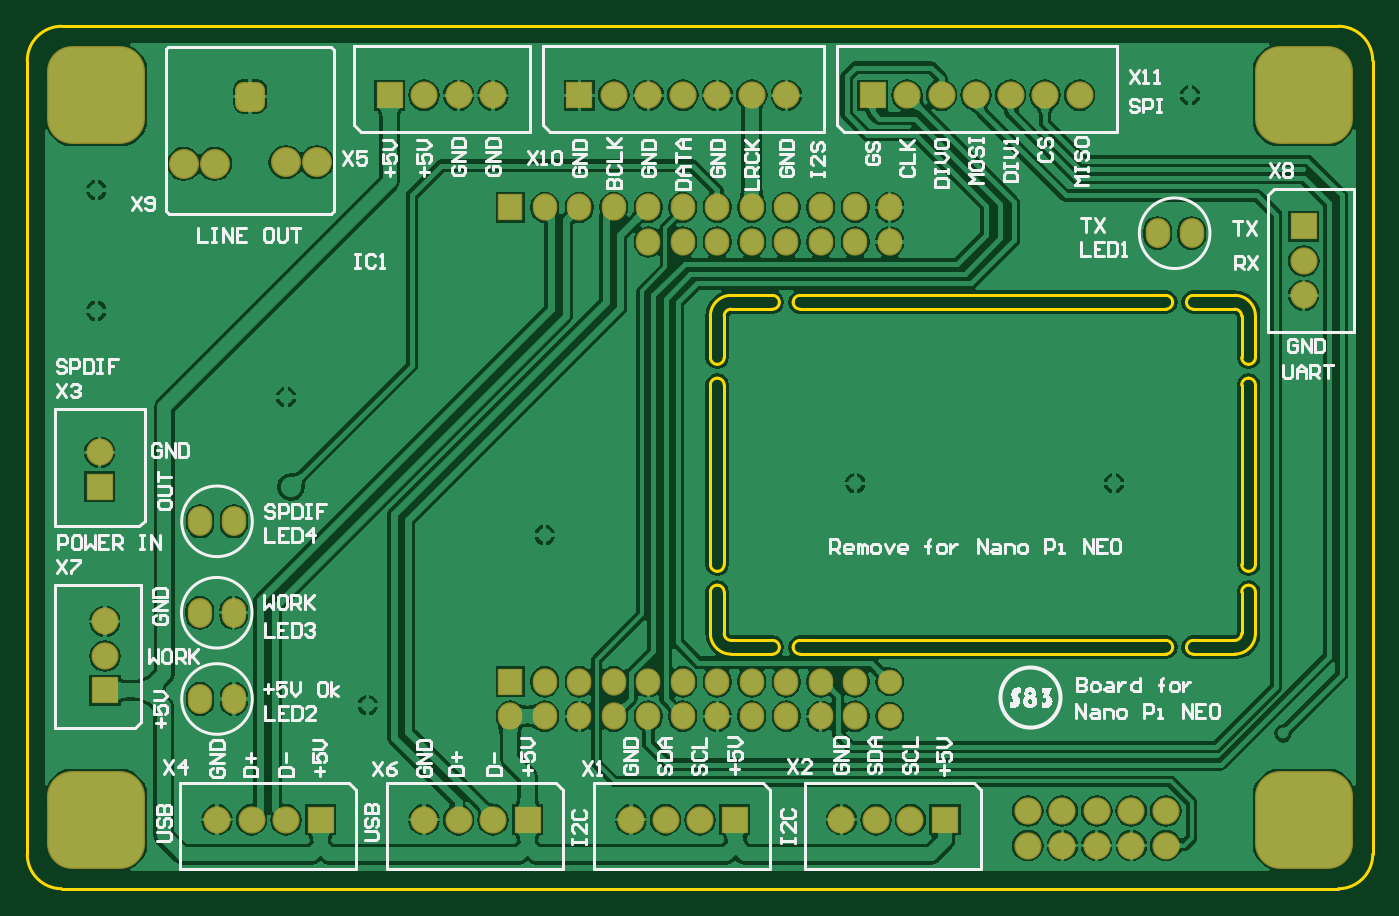
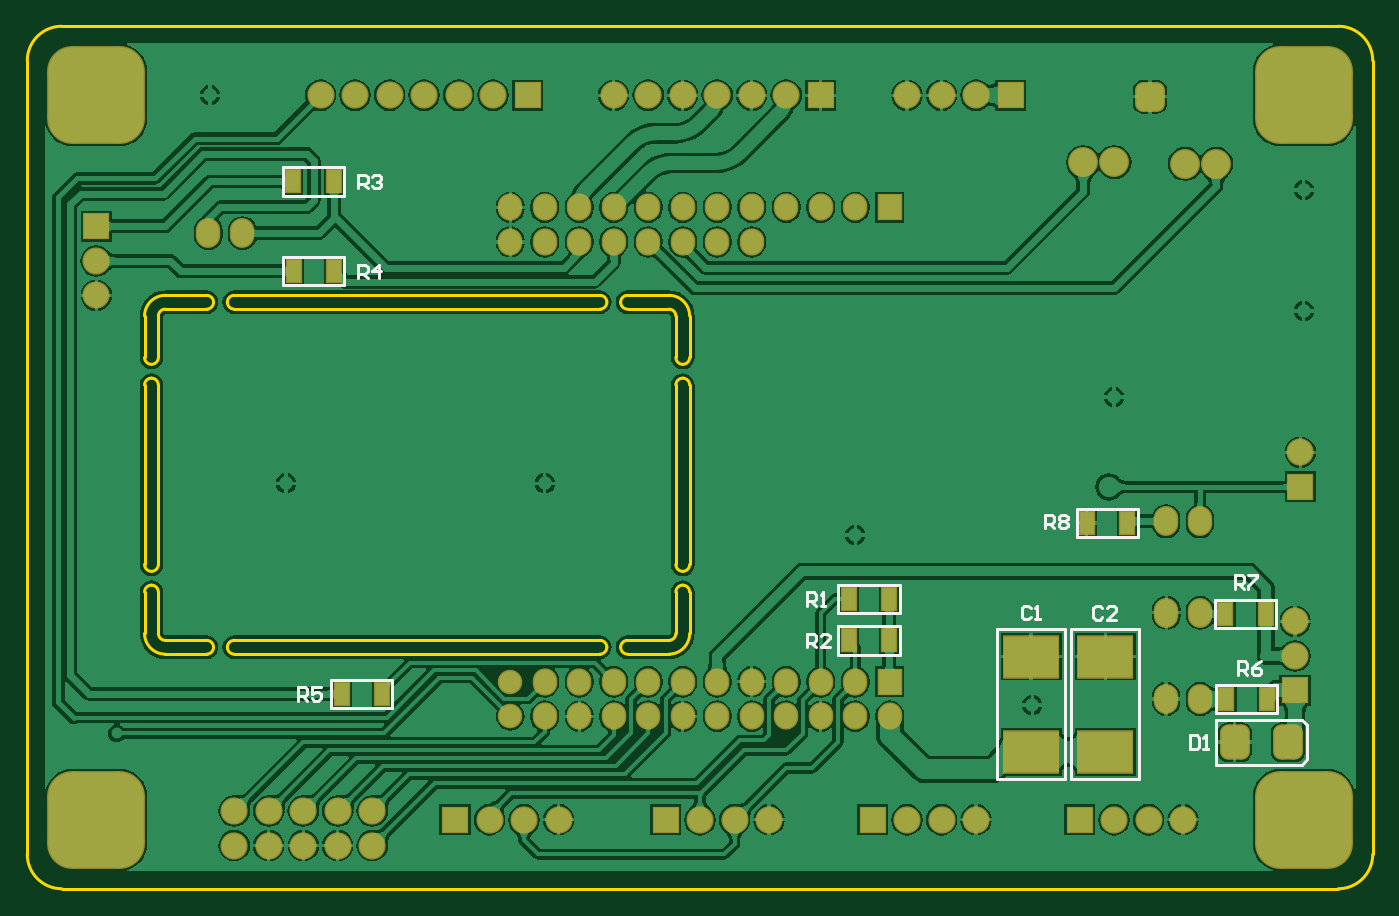
Circuit board: 7 layer files. Board 99.1 x 63.5 mm.
- bottom_copper: PCB1.GBL (124458 bytes)
- bottom_silk: PCB1.GBO (4163 bytes)
- bottom_mask: PCB1.GBS (4115 bytes)
- outline: PCB1.GKO (3568 bytes)
- top_copper: PCB1.GTL (97097 bytes)
- top_silk: PCB1.GTO (39571 bytes)
- top_mask: PCB1.GTS (3205 bytes)

=== bottom_copper: PCB1.GBL (124458 bytes, source omitted) ===
=== bottom_silk: PCB1.GBO ===
G04 Layer_Color=32896*
%FSLAX44Y44*%
%MOMM*%
G71*
G01*
G75*
%ADD32C,0.2540*%
%ADD33C,0.2000*%
D32*
X425850Y334890D02*
X475850D01*
X425850D02*
Y444890D01*
X475850D01*
Y334890D02*
Y444890D01*
X480460Y334890D02*
X530460D01*
X480460D02*
Y444890D01*
X530460D01*
Y334890D02*
Y444890D01*
X495300Y519430D02*
Y529427D01*
X490302D01*
X488635Y527761D01*
Y524428D01*
X490302Y522762D01*
X495300D01*
X491968D02*
X488635Y519430D01*
X485303Y527761D02*
X483637Y529427D01*
X480305D01*
X478639Y527761D01*
Y526095D01*
X480305Y524428D01*
X478639Y522762D01*
Y521096D01*
X480305Y519430D01*
X483637D01*
X485303Y521096D01*
Y522762D01*
X483637Y524428D01*
X485303Y526095D01*
Y527761D01*
X483637Y524428D02*
X480305D01*
X453075Y460451D02*
X454742Y462117D01*
X458074D01*
X459740Y460451D01*
Y453786D01*
X458074Y452120D01*
X454742D01*
X453075Y453786D01*
X443079Y452120D02*
X449743D01*
X443079Y458784D01*
Y460451D01*
X444745Y462117D01*
X448077D01*
X449743Y460451D01*
X505908Y460705D02*
X507574Y462371D01*
X510906D01*
X512572Y460705D01*
Y454040D01*
X510906Y452374D01*
X507574D01*
X505908Y454040D01*
X502575Y452374D02*
X499243D01*
X500909D01*
Y462371D01*
X502575Y460705D01*
X355600Y474980D02*
Y484977D01*
X350602D01*
X348936Y483311D01*
Y479978D01*
X350602Y478312D01*
X355600D01*
X352268D02*
X348936Y474980D01*
X345603Y484977D02*
X338939D01*
Y483311D01*
X345603Y476646D01*
Y474980D01*
X353060Y411480D02*
Y421477D01*
X348062D01*
X346395Y419811D01*
Y416478D01*
X348062Y414812D01*
X353060D01*
X349728D02*
X346395Y411480D01*
X336399Y421477D02*
X339731Y419811D01*
X343063Y416478D01*
Y413146D01*
X341397Y411480D01*
X338065D01*
X336399Y413146D01*
Y414812D01*
X338065Y416478D01*
X343063D01*
X1000760Y769620D02*
Y779617D01*
X995762D01*
X994096Y777951D01*
Y774618D01*
X995762Y772952D01*
X1000760D01*
X997428D02*
X994096Y769620D01*
X990763Y777951D02*
X989097Y779617D01*
X985765D01*
X984099Y777951D01*
Y776284D01*
X985765Y774618D01*
X987431D01*
X985765D01*
X984099Y772952D01*
Y771286D01*
X985765Y769620D01*
X989097D01*
X990763Y771286D01*
X1000760Y703580D02*
Y713577D01*
X995762D01*
X994096Y711911D01*
Y708578D01*
X995762Y706912D01*
X1000760D01*
X997428D02*
X994096Y703580D01*
X985765D02*
Y713577D01*
X990763Y708578D01*
X984099D01*
X388620Y366867D02*
Y356870D01*
X383622D01*
X381955Y358536D01*
Y365201D01*
X383622Y366867D01*
X388620D01*
X378623Y356870D02*
X375291D01*
X376957D01*
Y366867D01*
X378623Y365201D01*
X670560Y462280D02*
Y472277D01*
X665562D01*
X663895Y470611D01*
Y467278D01*
X665562Y465612D01*
X670560D01*
X667228D02*
X663895Y462280D01*
X660563D02*
X657231D01*
X658897D01*
Y472277D01*
X660563Y470611D01*
X670560Y431800D02*
Y441797D01*
X665562D01*
X663895Y440131D01*
Y436798D01*
X665562Y435132D01*
X670560D01*
X667228D02*
X663895Y431800D01*
X653899D02*
X660563D01*
X653899Y438465D01*
Y440131D01*
X655565Y441797D01*
X658897D01*
X660563Y440131D01*
X1045210Y392430D02*
Y402427D01*
X1040212D01*
X1038546Y400761D01*
Y397428D01*
X1040212Y395762D01*
X1045210D01*
X1041878D02*
X1038546Y392430D01*
X1028549Y402427D02*
X1035213D01*
Y397428D01*
X1031881Y399095D01*
X1030215D01*
X1028549Y397428D01*
Y394096D01*
X1030215Y392430D01*
X1033547D01*
X1035213Y394096D01*
D33*
X427080Y512740D02*
X472080D01*
X427080D02*
Y533740D01*
X472080D01*
Y512740D02*
Y533740D01*
X324972Y466938D02*
X369972D01*
Y445938D02*
Y466938D01*
X324972Y445938D02*
X369972D01*
X324972D02*
Y466938D01*
X324210Y404200D02*
X369210D01*
Y383200D02*
Y404200D01*
X324210Y383200D02*
X369210D01*
X324210D02*
Y404200D01*
X1056280Y764200D02*
Y785200D01*
X1011280D02*
X1056280D01*
X1011280Y764200D02*
Y785200D01*
Y764200D02*
X1056280D01*
X1056040Y698160D02*
Y719160D01*
X1011040D02*
X1056040D01*
X1011040Y698160D02*
Y719160D01*
Y698160D02*
X1056040D01*
X302260Y374650D02*
X306070Y378460D01*
X302260Y349250D02*
X306070Y345440D01*
X369570D01*
X302260Y349250D02*
Y374650D01*
X306070Y378460D02*
X369570D01*
Y345440D02*
Y378460D01*
X647340Y456860D02*
Y477860D01*
X602340D02*
X647340D01*
X602340Y456860D02*
Y477860D01*
Y456860D02*
X647340D01*
Y426380D02*
Y447380D01*
X602340D02*
X647340D01*
X602340Y426380D02*
Y447380D01*
Y426380D02*
X647340D01*
X1020720Y387010D02*
Y408010D01*
X975720D02*
X1020720D01*
X975720Y387010D02*
Y408010D01*
Y387010D02*
X1020720D01*
M02*

=== bottom_mask: PCB1.GBS ===
G04 Layer_Color=16711935*
%FSLAX44Y44*%
%MOMM*%
G71*
G01*
G75*
%ADD34C,2.0032*%
%ADD35R,2.0032X2.0032*%
%ADD36R,2.0032X2.0032*%
%ADD37C,2.2032*%
G04:AMPARAMS|DCode=38|XSize=2.2032mm|YSize=2.2032mm|CornerRadius=0.6016mm|HoleSize=0mm|Usage=FLASHONLY|Rotation=270.000|XOffset=0mm|YOffset=0mm|HoleType=Round|Shape=RoundedRectangle|*
%AMROUNDEDRECTD38*
21,1,2.2032,1.0000,0,0,270.0*
21,1,1.0000,2.2032,0,0,270.0*
1,1,1.2032,-0.5000,-0.5000*
1,1,1.2032,-0.5000,0.5000*
1,1,1.2032,0.5000,0.5000*
1,1,1.2032,0.5000,-0.5000*
%
%ADD38ROUNDEDRECTD38*%
%ADD39O,1.8032X2.2032*%
G04:AMPARAMS|DCode=40|XSize=7.2032mm|YSize=7.2032mm|CornerRadius=1.8516mm|HoleSize=0mm|Usage=FLASHONLY|Rotation=0.000|XOffset=0mm|YOffset=0mm|HoleType=Round|Shape=RoundedRectangle|*
%AMROUNDEDRECTD40*
21,1,7.2032,3.5000,0,0,0.0*
21,1,3.5000,7.2032,0,0,0.0*
1,1,3.7032,1.7500,-1.7500*
1,1,3.7032,-1.7500,-1.7500*
1,1,3.7032,-1.7500,1.7500*
1,1,3.7032,1.7500,1.7500*
%
%ADD40ROUNDEDRECTD40*%
%ADD41O,1.8032X2.0032*%
%ADD42R,1.8032X2.0032*%
%ADD43C,1.8032*%
%ADD44R,1.2032X1.8032*%
%ADD45R,4.2032X3.2032*%
G04:AMPARAMS|DCode=46|XSize=2.2032mm|YSize=2.6032mm|CornerRadius=0.6016mm|HoleSize=0mm|Usage=FLASHONLY|Rotation=0.000|XOffset=0mm|YOffset=0mm|HoleType=Round|Shape=RoundedRectangle|*
%AMROUNDEDRECTD46*
21,1,2.2032,1.4000,0,0,0.0*
21,1,1.0000,2.6032,0,0,0.0*
1,1,1.2032,0.5000,-0.7000*
1,1,1.2032,-0.5000,-0.7000*
1,1,1.2032,-0.5000,0.7000*
1,1,1.2032,0.5000,0.7000*
%
%ADD46ROUNDEDRECTD46*%
D34*
X307340Y575310D02*
D03*
X812800Y838200D02*
D03*
X787400D02*
D03*
X762000D02*
D03*
X685800D02*
D03*
X711200D02*
D03*
X736600D02*
D03*
X1028700D02*
D03*
X1003300D02*
D03*
X977900D02*
D03*
X901700D02*
D03*
X927100D02*
D03*
X952500D02*
D03*
X904240Y304800D02*
D03*
X878840D02*
D03*
X853440D02*
D03*
X444500D02*
D03*
X419100D02*
D03*
X393700D02*
D03*
X596900D02*
D03*
X571500D02*
D03*
X546100D02*
D03*
Y838200D02*
D03*
X571500D02*
D03*
X596900D02*
D03*
X749300Y304800D02*
D03*
X723900D02*
D03*
X698500D02*
D03*
X1193800Y690880D02*
D03*
Y716280D02*
D03*
X311150Y450850D02*
D03*
Y425450D02*
D03*
X1016000Y285750D02*
D03*
X1041400D02*
D03*
X1066800D02*
D03*
X990600D02*
D03*
X1092200D02*
D03*
Y311150D02*
D03*
X1066800D02*
D03*
X1041400D02*
D03*
X1016000D02*
D03*
X990600D02*
D03*
D35*
X307340Y549910D02*
D03*
X1193800Y741680D02*
D03*
X311150Y400050D02*
D03*
D36*
X660400Y838200D02*
D03*
X876300D02*
D03*
X929640Y304800D02*
D03*
X469900D02*
D03*
X622300D02*
D03*
X520700Y838200D02*
D03*
X774700Y304800D02*
D03*
D37*
X392176Y787654D02*
D03*
X369316D02*
D03*
X444246Y788924D02*
D03*
X467106D02*
D03*
D38*
X418084Y837184D02*
D03*
D39*
X406200Y524510D02*
D03*
X381200D02*
D03*
X406200Y393700D02*
D03*
X381200D02*
D03*
X406000Y457200D02*
D03*
X381000D02*
D03*
X1111250Y736600D02*
D03*
X1086250D02*
D03*
D40*
X1193800Y304800D02*
D03*
Y838200D02*
D03*
X304800D02*
D03*
Y304800D02*
D03*
D41*
X787400Y406400D02*
D03*
Y381000D02*
D03*
X635000Y755650D02*
D03*
X660400D02*
D03*
X685800D02*
D03*
X711200D02*
D03*
X736600D02*
D03*
X762000D02*
D03*
X889000D02*
D03*
X863600D02*
D03*
X838200D02*
D03*
X787400D02*
D03*
X812800D02*
D03*
X787400Y730250D02*
D03*
X812800D02*
D03*
X838200D02*
D03*
X863600D02*
D03*
X889000D02*
D03*
X762000D02*
D03*
X736600D02*
D03*
X711200D02*
D03*
X609600Y381000D02*
D03*
X635000D02*
D03*
X660400D02*
D03*
X685800D02*
D03*
X711200D02*
D03*
X736600D02*
D03*
X762000D02*
D03*
X863600D02*
D03*
X838200D02*
D03*
X812800D02*
D03*
Y406400D02*
D03*
X838200D02*
D03*
X863600D02*
D03*
X762000D02*
D03*
X736600D02*
D03*
X711200D02*
D03*
X685800D02*
D03*
X660400D02*
D03*
X635000D02*
D03*
D42*
X609600Y755650D02*
D03*
Y406400D02*
D03*
D43*
X889000Y381000D02*
D03*
Y406400D02*
D03*
D44*
X464580Y523240D02*
D03*
X434580D02*
D03*
X332472Y456438D02*
D03*
X362472D02*
D03*
X331710Y393700D02*
D03*
X361710D02*
D03*
X1018780Y774700D02*
D03*
X1048780D02*
D03*
X1018540Y708660D02*
D03*
X1048540D02*
D03*
X609840Y467360D02*
D03*
X639840D02*
D03*
X609840Y436880D02*
D03*
X639840D02*
D03*
X983220Y397510D02*
D03*
X1013220D02*
D03*
D45*
X450850Y424890D02*
D03*
Y354890D02*
D03*
X505460Y424890D02*
D03*
Y354890D02*
D03*
D46*
X355600Y361950D02*
D03*
X316230D02*
D03*
M02*

=== outline: PCB1.GKO ===
G04 Layer_Color=16711935*
%FSLAX44Y44*%
%MOMM*%
G71*
G01*
G75*
%ADD33C,0.2000*%
D33*
X822960Y436880D02*
G03*
X817880Y431800I-0J-5080D01*
G01*
X1097280Y431800D02*
G03*
X1092200Y436880I-5080J0D01*
G01*
Y426720D02*
G03*
X1097280Y431800I-0J5080D01*
G01*
X817880Y431800D02*
G03*
X822960Y426720I5080J0D01*
G01*
X1153160Y629920D02*
G03*
X1148080Y624840I0J-5080D01*
G01*
X1148080Y492760D02*
G03*
X1153160Y487680I5080J0D01*
G01*
D02*
G03*
X1158240Y492760I0J5080D01*
G01*
Y624840D02*
G03*
X1153160Y629920I-5080J-0D01*
G01*
X762000Y629920D02*
G03*
X756920Y624840I-0J-5080D01*
G01*
X756920Y492760D02*
G03*
X762000Y487680I5080J-0D01*
G01*
D02*
G03*
X767080Y492760I0J5080D01*
G01*
X767080Y624840D02*
G03*
X762000Y629920I-5080J0D01*
G01*
X1107440Y431800D02*
G03*
X1112520Y426720I5080J-0D01*
G01*
X1112520Y436880D02*
G03*
X1107440Y431800I0J-5080D01*
G01*
X1143000Y436880D02*
G03*
X1148080Y441960I0J5080D01*
G01*
X1153160Y477520D02*
G03*
X1148080Y472440I0J-5080D01*
G01*
X1158240Y472440D02*
G03*
X1153160Y477520I-5080J0D01*
G01*
X1143000Y426720D02*
G03*
X1158240Y441960I0J15240D01*
G01*
X762000Y477520D02*
G03*
X756920Y472440I-0J-5080D01*
G01*
X767080Y472440D02*
G03*
X762000Y477520I-5080J0D01*
G01*
X767080Y441960D02*
G03*
X772160Y436880I5080J-0D01*
G01*
X807720Y431800D02*
G03*
X802640Y436880I-5080J-0D01*
G01*
X802640Y426720D02*
G03*
X807720Y431800I0J5080D01*
G01*
X756920Y441960D02*
G03*
X772160Y426720I15240J-0D01*
G01*
X822960Y690880D02*
G03*
X817880Y685800I-0J-5080D01*
G01*
X1097280Y685800D02*
G03*
X1092200Y690880I-5080J0D01*
G01*
Y680720D02*
G03*
X1097280Y685800I0J5080D01*
G01*
X817880Y685800D02*
G03*
X822960Y680720I5080J0D01*
G01*
X1153160Y640080D02*
G03*
X1158240Y645160I0J5080D01*
G01*
X1148080Y645160D02*
G03*
X1153160Y640080I5080J0D01*
G01*
X1148080Y675640D02*
G03*
X1143000Y680720I-5080J0D01*
G01*
X1107440Y685800D02*
G03*
X1112520Y680720I5080J0D01*
G01*
X1112520Y690880D02*
G03*
X1107440Y685800I0J-5080D01*
G01*
X1158240Y675640D02*
G03*
X1143000Y690880I-15240J0D01*
G01*
X807720Y685800D02*
G03*
X802640Y690880I-5080J0D01*
G01*
X802640Y680720D02*
G03*
X807720Y685800I0J5080D01*
G01*
X772160Y680720D02*
G03*
X767080Y675640I-0J-5080D01*
G01*
X762000Y640080D02*
G03*
X767080Y645160I-0J5080D01*
G01*
X756920Y645160D02*
G03*
X762000Y640080I5080J0D01*
G01*
X772160Y690880D02*
G03*
X756920Y675640I-0J-15240D01*
G01*
X254000Y279400D02*
G03*
X279400Y254000I25400J-0D01*
G01*
X279400Y889000D02*
G03*
X254000Y863600I-0J-25400D01*
G01*
X1244600Y863600D02*
G03*
X1219200Y889000I-25400J-0D01*
G01*
X1219200Y254000D02*
G03*
X1244600Y279400I0J25400D01*
G01*
X822960Y436880D02*
X1092200Y436880D01*
X822960Y426720D02*
X1092200D01*
X1148080Y624840D02*
X1148080Y492760D01*
X1158240Y492760D02*
Y624840D01*
X756920Y624840D02*
X756920Y492760D01*
X767080Y624840D02*
X767080Y492760D01*
X1112520Y436880D02*
X1143000D01*
X1148080Y472440D02*
X1148080Y441960D01*
X1158240Y441960D02*
X1158240Y472440D01*
X1112520Y426720D02*
X1143000Y426720D01*
X767080Y441960D02*
Y472440D01*
X772160Y436880D02*
X802640Y436880D01*
X772160Y426720D02*
X802640Y426720D01*
X756920Y441960D02*
X756920Y472440D01*
X822960Y690880D02*
X1092200D01*
X822960Y680720D02*
X1092200D01*
X1148080Y645160D02*
Y675640D01*
X1112520Y680720D02*
X1143000Y680720D01*
X1112520Y690880D02*
X1143000Y690880D01*
X1158240Y645160D02*
X1158240Y675640D01*
X772160Y680720D02*
X802640D01*
X767080Y675640D02*
X767080Y645160D01*
X756920Y645160D02*
X756920Y675640D01*
X772160Y690880D02*
X802640Y690880D01*
X254000Y279400D02*
Y863600D01*
X279400Y889000D02*
X1219200Y889000D01*
X1244600Y279400D02*
X1244600Y863600D01*
X279400Y254000D02*
X1219200D01*
M02*

=== top_copper: PCB1.GTL (97097 bytes, source omitted) ===
=== top_silk: PCB1.GTO (39571 bytes, source omitted) ===
=== top_mask: PCB1.GTS ===
G04 Layer_Color=8388736*
%FSLAX44Y44*%
%MOMM*%
G71*
G01*
G75*
%ADD34C,2.0032*%
%ADD35R,2.0032X2.0032*%
%ADD36R,2.0032X2.0032*%
%ADD37C,2.2032*%
G04:AMPARAMS|DCode=38|XSize=2.2032mm|YSize=2.2032mm|CornerRadius=0.6016mm|HoleSize=0mm|Usage=FLASHONLY|Rotation=270.000|XOffset=0mm|YOffset=0mm|HoleType=Round|Shape=RoundedRectangle|*
%AMROUNDEDRECTD38*
21,1,2.2032,1.0000,0,0,270.0*
21,1,1.0000,2.2032,0,0,270.0*
1,1,1.2032,-0.5000,-0.5000*
1,1,1.2032,-0.5000,0.5000*
1,1,1.2032,0.5000,0.5000*
1,1,1.2032,0.5000,-0.5000*
%
%ADD38ROUNDEDRECTD38*%
%ADD39O,1.8032X2.2032*%
G04:AMPARAMS|DCode=40|XSize=7.2032mm|YSize=7.2032mm|CornerRadius=1.8516mm|HoleSize=0mm|Usage=FLASHONLY|Rotation=0.000|XOffset=0mm|YOffset=0mm|HoleType=Round|Shape=RoundedRectangle|*
%AMROUNDEDRECTD40*
21,1,7.2032,3.5000,0,0,0.0*
21,1,3.5000,7.2032,0,0,0.0*
1,1,3.7032,1.7500,-1.7500*
1,1,3.7032,-1.7500,-1.7500*
1,1,3.7032,-1.7500,1.7500*
1,1,3.7032,1.7500,1.7500*
%
%ADD40ROUNDEDRECTD40*%
%ADD41O,1.8032X2.0032*%
%ADD42R,1.8032X2.0032*%
%ADD43C,1.8032*%
D34*
X307340Y575310D02*
D03*
X812800Y838200D02*
D03*
X787400D02*
D03*
X762000D02*
D03*
X685800D02*
D03*
X711200D02*
D03*
X736600D02*
D03*
X1028700D02*
D03*
X1003300D02*
D03*
X977900D02*
D03*
X901700D02*
D03*
X927100D02*
D03*
X952500D02*
D03*
X904240Y304800D02*
D03*
X878840D02*
D03*
X853440D02*
D03*
X444500D02*
D03*
X419100D02*
D03*
X393700D02*
D03*
X596900D02*
D03*
X571500D02*
D03*
X546100D02*
D03*
Y838200D02*
D03*
X571500D02*
D03*
X596900D02*
D03*
X749300Y304800D02*
D03*
X723900D02*
D03*
X698500D02*
D03*
X1193800Y690880D02*
D03*
Y716280D02*
D03*
X311150Y450850D02*
D03*
Y425450D02*
D03*
X1016000Y285750D02*
D03*
X1041400D02*
D03*
X1066800D02*
D03*
X990600D02*
D03*
X1092200D02*
D03*
Y311150D02*
D03*
X1066800D02*
D03*
X1041400D02*
D03*
X1016000D02*
D03*
X990600D02*
D03*
D35*
X307340Y549910D02*
D03*
X1193800Y741680D02*
D03*
X311150Y400050D02*
D03*
D36*
X660400Y838200D02*
D03*
X876300D02*
D03*
X929640Y304800D02*
D03*
X469900D02*
D03*
X622300D02*
D03*
X520700Y838200D02*
D03*
X774700Y304800D02*
D03*
D37*
X392176Y787654D02*
D03*
X369316D02*
D03*
X444246Y788924D02*
D03*
X467106D02*
D03*
D38*
X418084Y837184D02*
D03*
D39*
X406200Y524510D02*
D03*
X381200D02*
D03*
X406200Y393700D02*
D03*
X381200D02*
D03*
X406000Y457200D02*
D03*
X381000D02*
D03*
X1111250Y736600D02*
D03*
X1086250D02*
D03*
D40*
X1193800Y304800D02*
D03*
Y838200D02*
D03*
X304800D02*
D03*
Y304800D02*
D03*
D41*
X787400Y406400D02*
D03*
Y381000D02*
D03*
X635000Y755650D02*
D03*
X660400D02*
D03*
X685800D02*
D03*
X711200D02*
D03*
X736600D02*
D03*
X762000D02*
D03*
X889000D02*
D03*
X863600D02*
D03*
X838200D02*
D03*
X787400D02*
D03*
X812800D02*
D03*
X787400Y730250D02*
D03*
X812800D02*
D03*
X838200D02*
D03*
X863600D02*
D03*
X889000D02*
D03*
X762000D02*
D03*
X736600D02*
D03*
X711200D02*
D03*
X609600Y381000D02*
D03*
X635000D02*
D03*
X660400D02*
D03*
X685800D02*
D03*
X711200D02*
D03*
X736600D02*
D03*
X762000D02*
D03*
X863600D02*
D03*
X838200D02*
D03*
X812800D02*
D03*
Y406400D02*
D03*
X838200D02*
D03*
X863600D02*
D03*
X762000D02*
D03*
X736600D02*
D03*
X711200D02*
D03*
X685800D02*
D03*
X660400D02*
D03*
X635000D02*
D03*
D42*
X609600Y755650D02*
D03*
Y406400D02*
D03*
D43*
X889000Y381000D02*
D03*
Y406400D02*
D03*
M02*

